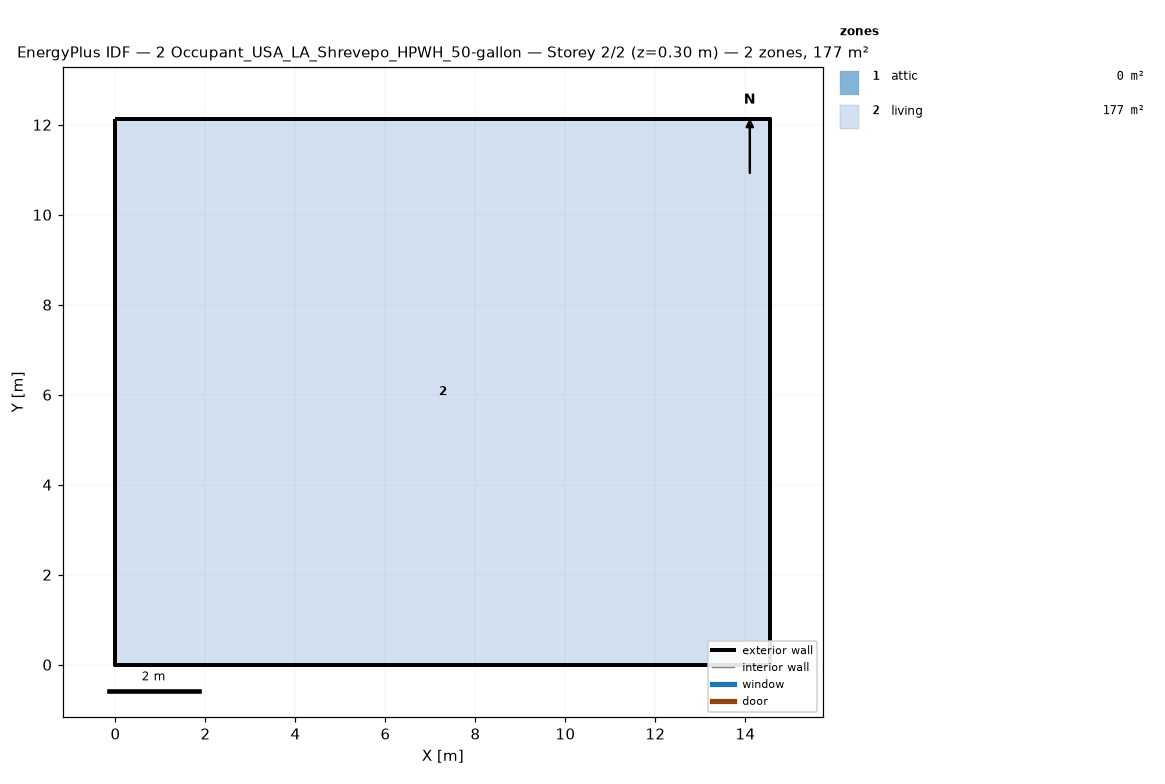
=== STOREY PLAN SPEC (per zone: floor XY polygon, exterior-wall plan segments, windows/doors) ===
zone 1: attic  (0.0 m²)
  exterior wall: (14.55, 0.00) – (14.55, 12.13) – (14.55, 6.06)  [18.2 m]
  exterior wall: (0.00, 12.13) – (0.00, 0.00) – (0.00, 6.06)  [18.2 m]
zone 2: living  (176.5 m²)
  floor: (0.00, 0.00) (0.00, 12.13) (14.55, 12.13) (14.55, 0.00)
  exterior wall: (0.00, 0.00) – (14.55, 0.00)  [14.6 m]
  exterior wall: (14.55, 0.00) – (14.55, 12.13)  [12.1 m]
  exterior wall: (14.55, 12.13) – (0.00, 12.13)  [14.6 m]
  exterior wall: (0.00, 12.13) – (0.00, 0.00)  [12.1 m]

=== DERIVED (storey summary) ===
Building: 2 Occupant_USA_LA_Shrevepo_HPWH_50-gallon
Storey: 2 of 2  (floor level z = 0.30 m)
Storey gross floor area: 176.5 m²
Zones on this storey: 2
  - attic: floor 0.0 m²; exterior wall 36.4 m (24.5 m²); WWR 0.0%
  - living: floor 176.5 m²; exterior wall 53.4 m (146.4 m²); WWR 0.0%
Zone adjacency: (none detected)